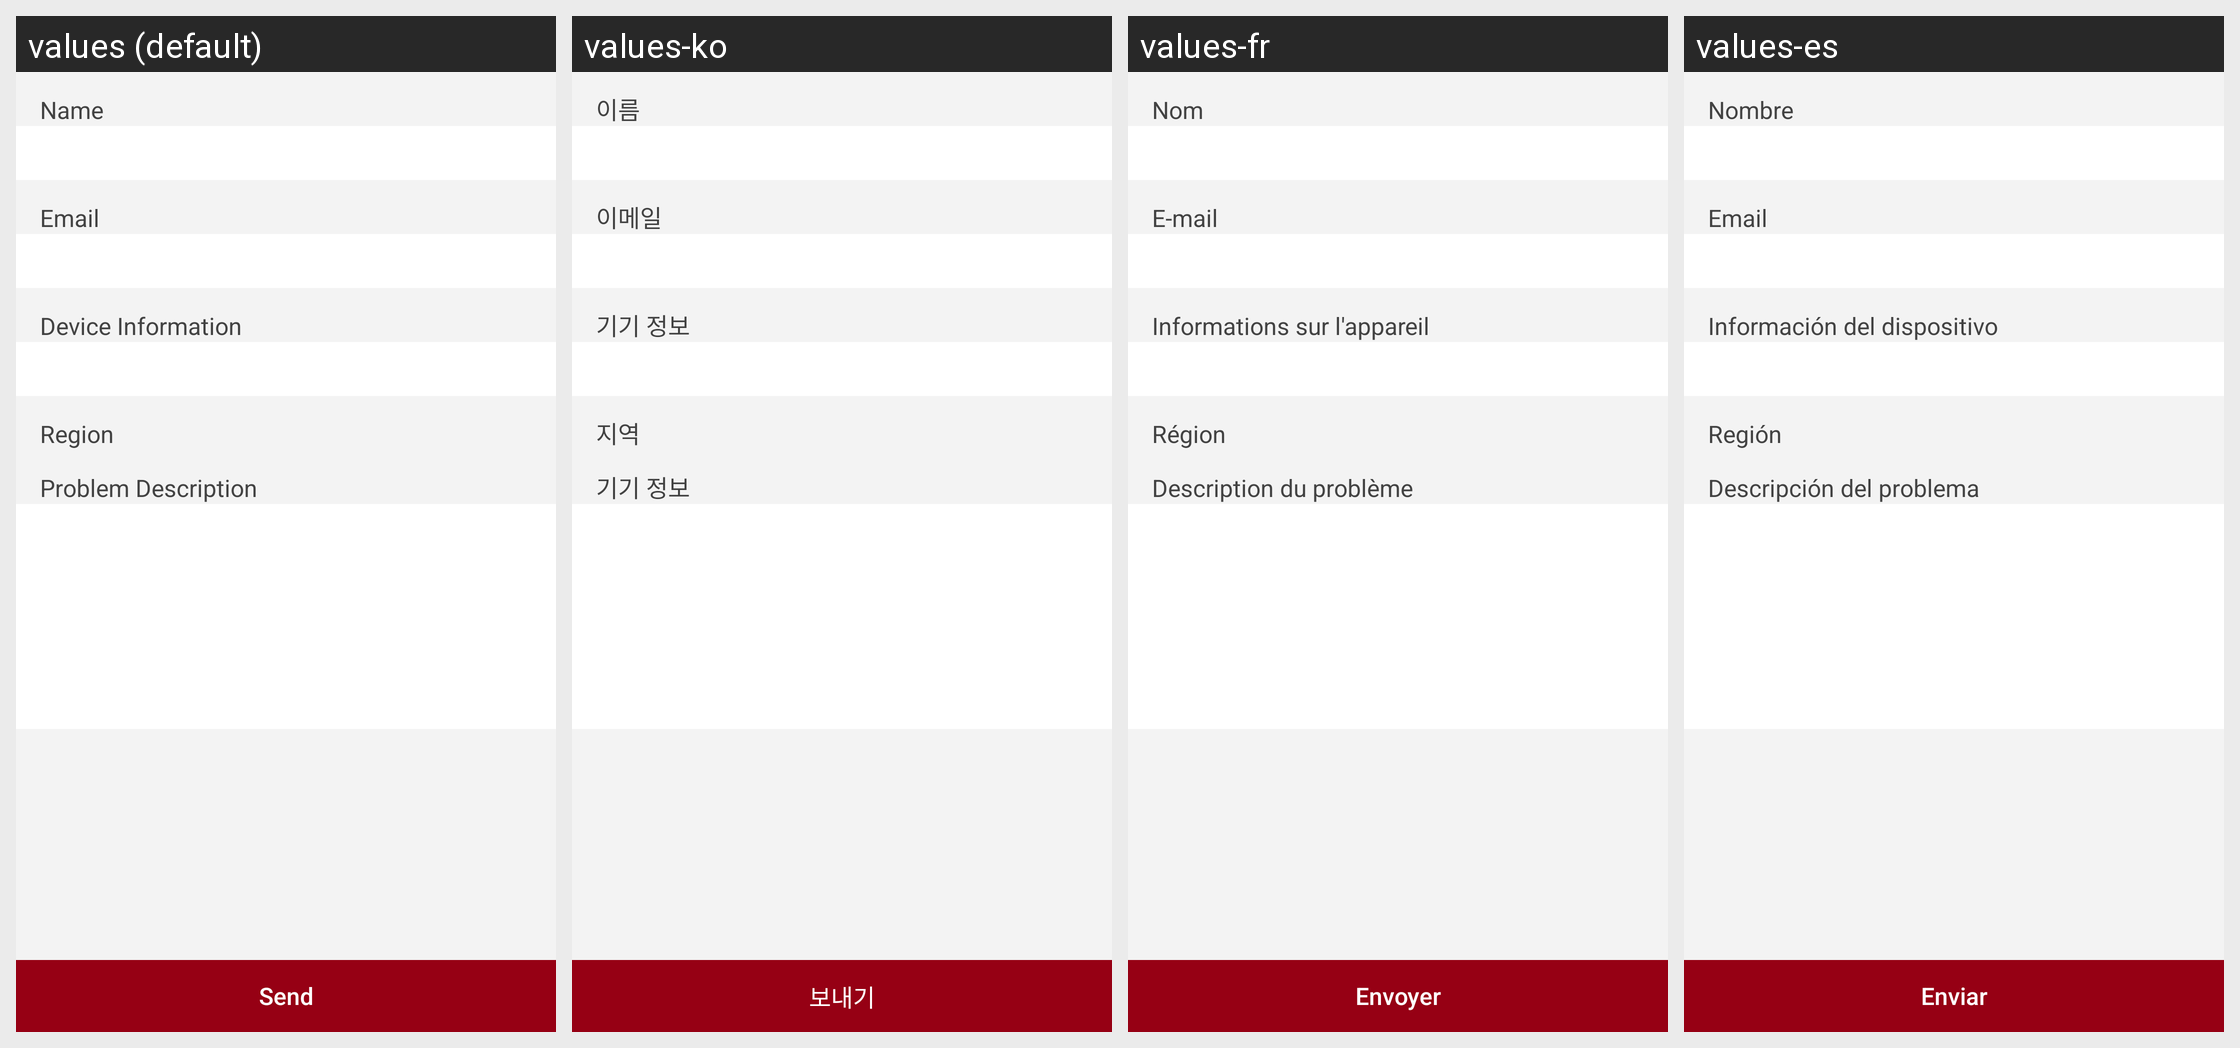

The same Android screen rendered under several of its app's locales, left to right. List the strings drawn on it with the default value and each locale's translation.
Android screen res/layout/fragment_feedback.xml rendered under 4 locales, left to right: values (default), values-ko, values-fr, values-es. Device: Nexus 5 (rendered at 1080×1920; each locale shown at half size, 540×960, under a caption strip naming it); theme AppTheme.
Other locales in the repository, not shown: values-de, values-it, values-ja, values-ru, values-tr, values-za, values-zh.
Strings drawn on this screen, with the default value and each locale's value (text and hints the layout hard-codes, and strings that could not be matched under every locale, appear in the picture but are not listed):

feedback_title_name
  values: Name
  values-ko: 이름
  values-fr: Nom
  values-es: Nombre

feedback_title_email
  values: Email
  values-ko: 이메일
  values-fr: E-mail
  values-es: Email

feedback_title_device
  values: Device Information
  values-ko: 기기 정보
  values-fr: Informations sur l'appareil
  values-es: Información del dispositivo

feedback_title_region
  values: Region
  values-ko: 지역
  values-fr: Région
  values-es: Región

feedback_title_description
  values: Problem Description
  values-ko: 기기 정보
  values-fr: Description du problème
  values-es: Descripción del problema

feedback_send_btn
  values: Send
  values-ko: 보내기
  values-fr: Envoyer
  values-es: Enviar
